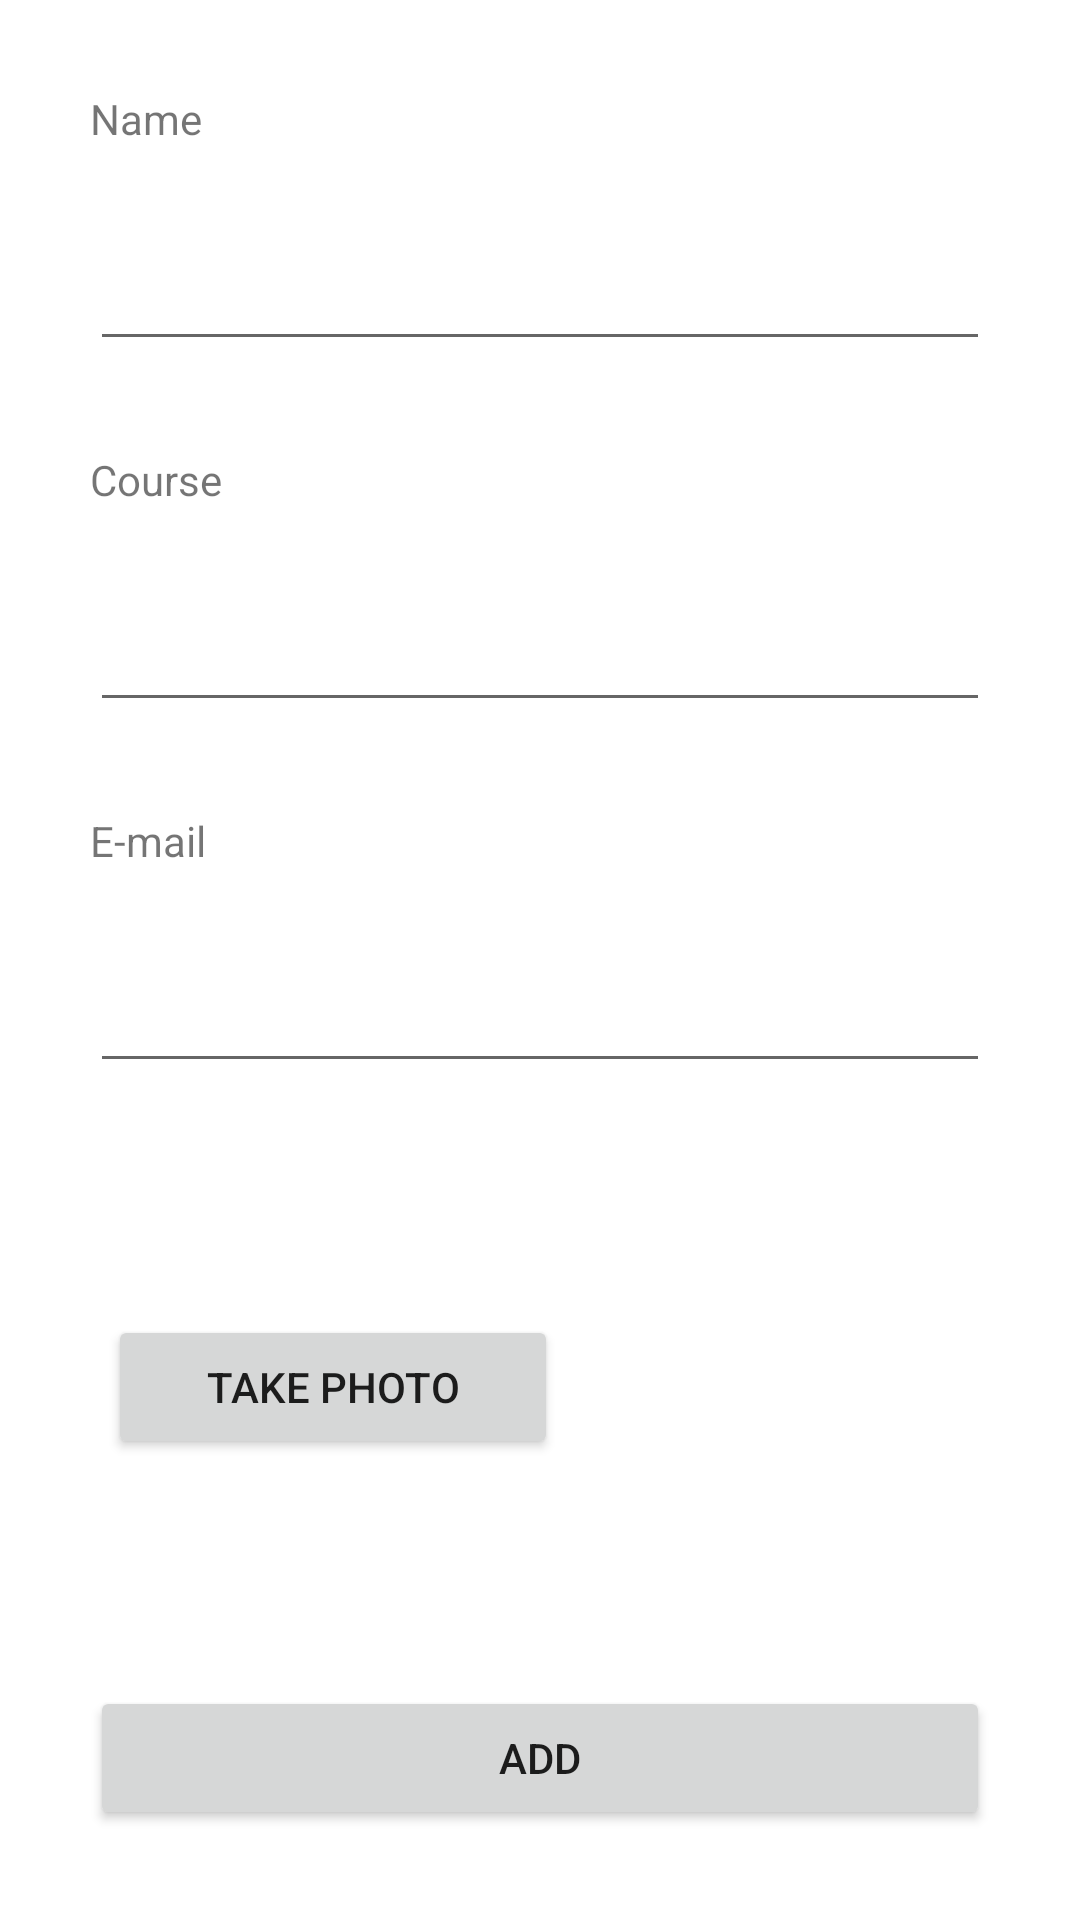

Write the Android layout XML for this screen, with the resource values it uses.
<!-- AndroidManifest.xml: application theme Theme.StudentsFirebase -->
<!-- res/layout/activity_add_student.xml -->
<?xml version="1.0" encoding="utf-8"?>
<androidx.constraintlayout.widget.ConstraintLayout xmlns:android="http://schemas.android.com/apk/res/android"
    xmlns:app="http://schemas.android.com/apk/res-auto"
    xmlns:tools="http://schemas.android.com/tools"
    android:layout_width="match_parent"
    android:layout_height="match_parent"
    tools:context=".AddStudent">

    <TextView
        android:id="@+id/labelEmail"
        android:layout_width="0dp"
        android:layout_height="wrap_content"
        android:layout_marginStart="30dp"
        android:layout_marginTop="30dp"
        android:layout_marginEnd="30dp"
        android:layout_marginBottom="30dp"
        android:text="@string/name"
        app:layout_constraintBottom_toBottomOf="parent"
        app:layout_constraintEnd_toEndOf="parent"
        app:layout_constraintHorizontal_bias="0.0"
        app:layout_constraintStart_toStartOf="parent"
        app:layout_constraintTop_toTopOf="parent"
        app:layout_constraintVertical_bias="0.0" />

    <EditText
        android:id="@+id/txtName"
        android:layout_width="0dp"
        android:layout_height="wrap_content"
        android:layout_marginStart="30dp"
        android:layout_marginTop="30dp"
        android:layout_marginEnd="30dp"
        android:layout_marginBottom="30dp"
        android:ems="10"
        android:inputType="textPersonName"
        app:layout_constraintBottom_toBottomOf="parent"
        app:layout_constraintEnd_toEndOf="parent"
        app:layout_constraintHorizontal_bias="0.0"
        app:layout_constraintStart_toStartOf="parent"
        app:layout_constraintTop_toBottomOf="@+id/labelEmail"
        app:layout_constraintVertical_bias="0.0" />

    <TextView
        android:id="@+id/textView2"
        android:layout_width="0dp"
        android:layout_height="wrap_content"
        android:layout_marginStart="30dp"
        android:layout_marginTop="30dp"
        android:layout_marginEnd="30dp"
        android:layout_marginBottom="30dp"
        android:text="@string/course"
        app:layout_constraintBottom_toBottomOf="parent"
        app:layout_constraintEnd_toEndOf="parent"
        app:layout_constraintHorizontal_bias="1.0"
        app:layout_constraintStart_toStartOf="parent"
        app:layout_constraintTop_toBottomOf="@+id/txtName"
        app:layout_constraintVertical_bias="0.0" />

    <EditText
        android:id="@+id/txtCourse"
        android:layout_width="0dp"
        android:layout_height="wrap_content"
        android:layout_marginStart="30dp"
        android:layout_marginTop="30dp"
        android:layout_marginEnd="30dp"
        android:layout_marginBottom="30dp"
        android:ems="10"
        android:inputType="textPersonName"
        app:layout_constraintBottom_toBottomOf="parent"
        app:layout_constraintEnd_toEndOf="parent"
        app:layout_constraintHorizontal_bias="0.0"
        app:layout_constraintStart_toStartOf="parent"
        app:layout_constraintTop_toBottomOf="@+id/textView2"
        app:layout_constraintVertical_bias="0.0" />

    <TextView
        android:id="@+id/textView3"
        android:layout_width="0dp"
        android:layout_height="wrap_content"
        android:layout_marginStart="30dp"
        android:layout_marginTop="30dp"
        android:layout_marginEnd="30dp"
        android:layout_marginBottom="30dp"
        android:text="@string/e_mail"
        app:layout_constraintBottom_toBottomOf="parent"
        app:layout_constraintEnd_toEndOf="parent"
        app:layout_constraintHorizontal_bias="0.0"
        app:layout_constraintStart_toStartOf="parent"
        app:layout_constraintTop_toBottomOf="@+id/txtCourse"
        app:layout_constraintVertical_bias="0.0" />

    <EditText
        android:id="@+id/txtEmail"
        android:layout_width="0dp"
        android:layout_height="wrap_content"
        android:layout_marginStart="30dp"
        android:layout_marginTop="30dp"
        android:layout_marginEnd="30dp"
        android:layout_marginBottom="30dp"
        android:ems="10"
        android:inputType="textEmailAddress"
        app:layout_constraintBottom_toBottomOf="parent"
        app:layout_constraintEnd_toEndOf="parent"
        app:layout_constraintHorizontal_bias="0.0"
        app:layout_constraintStart_toStartOf="parent"
        app:layout_constraintTop_toBottomOf="@+id/textView3"
        app:layout_constraintVertical_bias="0.0" />

    <Button
        android:id="@+id/btnEditStudent"
        android:layout_width="0dp"
        android:layout_height="wrap_content"
        android:layout_marginStart="30dp"
        android:layout_marginTop="30dp"
        android:layout_marginEnd="30dp"
        android:layout_marginBottom="30dp"
        android:onClick="addStudent"
        android:text="@string/add"
        app:layout_constraintBottom_toBottomOf="parent"
        app:layout_constraintEnd_toEndOf="parent"
        app:layout_constraintHorizontal_bias="0.0"
        app:layout_constraintStart_toStartOf="parent"
        app:layout_constraintTop_toBottomOf="@+id/txtEmail"
        app:layout_constraintVertical_bias="1.0" />

    <Button
        android:id="@+id/btnTakePicture"
        android:layout_width="150dp"
        android:layout_height="wrap_content"
        android:layout_marginStart="30dp"
        android:layout_marginTop="30dp"
        android:layout_marginEnd="30dp"
        android:layout_marginBottom="30dp"
        android:onClick="takePicture"
        android:text="Take photo"
        app:layout_constraintBottom_toTopOf="@+id/btnEditStudent"
        app:layout_constraintEnd_toEndOf="parent"
        app:layout_constraintHorizontal_bias="0.039"
        app:layout_constraintStart_toStartOf="parent"
        app:layout_constraintTop_toBottomOf="@+id/txtEmail"
        app:layout_constraintVertical_bias="0.508" />

    <ImageView
        android:id="@+id/image"
        android:layout_width="170dp"
        android:layout_height="200dp"
        android:layout_marginStart="30dp"
        android:layout_marginTop="30dp"
        android:layout_marginEnd="30dp"
        android:layout_marginBottom="30dp"
        app:layout_constraintBottom_toTopOf="@+id/btnEditStudent"
        app:layout_constraintEnd_toEndOf="parent"
        app:layout_constraintHorizontal_bias="1.0"
        app:layout_constraintStart_toEndOf="@+id/btnTakePicture"
        app:layout_constraintTop_toBottomOf="@+id/txtEmail"
        app:layout_constraintVertical_bias="0.0"
        app:srcCompat="@drawable/ic_launcher_background"
        android:contentDescription="TODO" />

</androidx.constraintlayout.widget.ConstraintLayout>
<!-- resources referenced by this layout -->
<resources>
  <string name="add">ADD</string>
  <string name="course">Course</string>
  <string name="e_mail">E-mail</string>
  <string name="name">Name</string>
  <style name="Theme.StudentsFirebase" parent="Theme.MaterialComponents.DayNight.DarkActionBar">
          
          <item name="colorPrimary">@color/purple_500</item>
          <item name="colorPrimaryVariant">@color/purple_700</item>
          <item name="colorOnPrimary">@color/white</item>
          
          <item name="colorSecondary">@color/teal_200</item>
          <item name="colorSecondaryVariant">@color/teal_700</item>
          <item name="colorOnSecondary">@color/black</item>
          
          <item name="android:statusBarColor" tools:targetApi="l">?attr/colorPrimaryVariant</item>
          
      </style>
  <!-- not gathered from this repository: default colours our renderer supplied (Android Studio template values) -->
  <color name="purple_500">#FF6200EE</color>
  <color name="purple_700">#FF3700B3</color>
  <color name="teal_200">#FF03DAC5</color>
  <color name="teal_700">#FF018786</color>
  <color name="black">#FF000000</color>
  <color name="white">#FFFFFFFF</color>
</resources>
